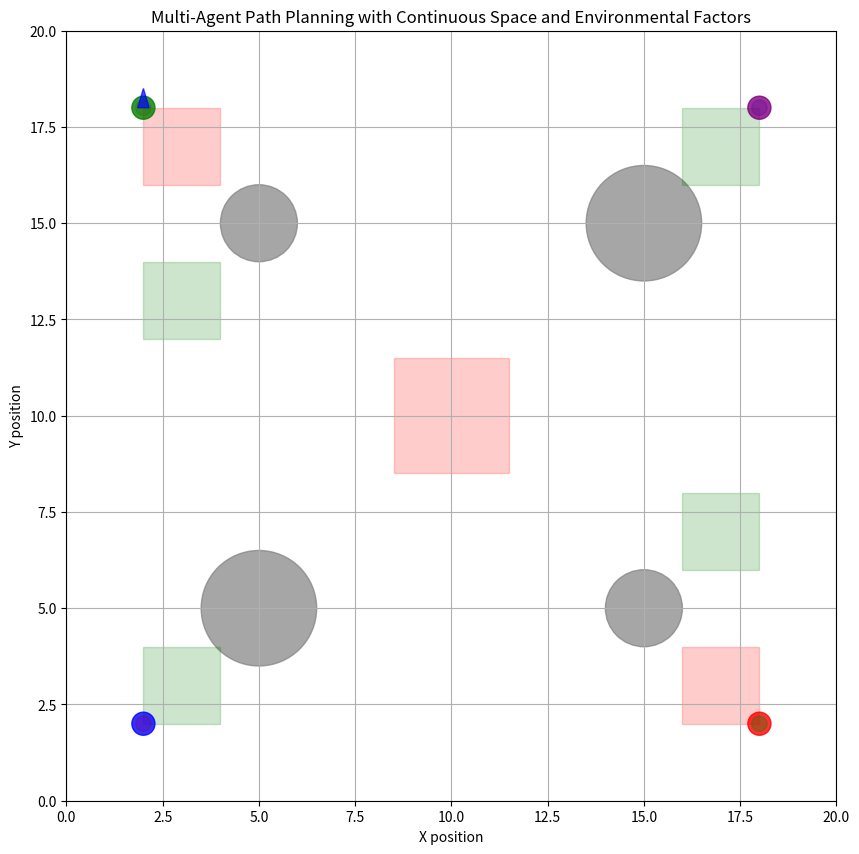

Write Python code to recreate this figure.
import numpy as np
import matplotlib.pyplot as plt
import matplotlib.patches as patches
from matplotlib.animation import FuncAnimation
import random
from scipy.spatial.distance import euclidean
import matplotlib.animation as animation

"""
Multi-Agent Path Planning with Environmental Factors

This script implements a multi-agent path planning system in continuous space with environmental
factors like wind and turbulence. The simulation includes obstacles, restricted areas that agents
should avoid, and required areas that agents must visit.

Algorithms used:
1. Steering Behaviors: The agents use Craig Reynolds' steering behaviors (seek, avoid) to navigate
   through the environment. This is a reactive approach where agents calculate forces based on their
   surroundings and update their velocities accordingly.
2. Potential Field Method: The avoidance behaviors implement a form of artificial potential fields
   where obstacles and restricted areas generate repulsive forces, while goals and required areas
   generate attractive forces.
3. Force Accumulation: Multiple steering forces are calculated separately and then combined with
   different weights to determine the final movement direction.

Color coding in visualization:
- Blue agent: Agent 0 (starts at bottom-left)
- Red agent: Agent 1 (starts at bottom-right)
- Green agent: Agent 2 (starts at top-left)
- Purple agent: Agent 3 (starts at top-right)
- Gray circles: Obstacles that agents must avoid
- Red rectangles: Restricted areas (no-go zones)
- Green rectangles: Required areas (must-visit zones)
  - Light green: Required areas that have been visited
  - Dark green: Required areas that have not been visited yet
- Blue arrow: Current wind direction and strength
"""

class Agent:
    """
    Agent class for path planning in continuous space.

    Each agent has a start position, goal position, and navigates through the environment
    while avoiding obstacles, other agents, and restricted areas. Agents are also affected
    by environmental factors like wind.
    """
    def __init__(self, id, start_pos, goal_pos, color, size=0.3):
        self.id = id
        self.position = np.array(start_pos, dtype=float)
        self.goal = np.array(goal_pos, dtype=float)
        self.velocity = np.zeros(2)
        self.color = color
        self.size = size
        self.path = []
        self.max_speed = 2.0
        self.max_force = 0.5
        self.arrival_threshold = 0.5
        self.visited_required_areas = set()  # Track visited required areas

    def update(self, agents, obstacles, restricted_areas, required_areas, weather, dt):
        """Update agent position based on various forces and environmental factors."""
        # Calculate steering forces
        goal_force = self.seek(self.goal)
        avoid_agent_force = self.avoid_agents(agents)
        avoid_obstacle_force = self.avoid_obstacles(obstacles)
        avoid_restricted_force = self.avoid_restricted_areas(restricted_areas)
        seek_required_force = self.seek_required_areas(required_areas)

        # Apply weather effect
        weather_effect = np.array([weather['wind_x'], weather['wind_y']]) * 0.3

        # Combine all forces
        total_force = (goal_force * 1.5 + 
                       avoid_agent_force * 1.2 + 
                       avoid_obstacle_force * 1.5 + 
                       avoid_restricted_force * 1.5 + 
                       seek_required_force * 1.0 + 
                       weather_effect)

        # Limit force
        total_force = self.limit_force(total_force)

        # Update velocity and position
        self.velocity += total_force * dt
        self.velocity = self.limit_velocity(self.velocity)
        self.position += self.velocity * dt

        # Record path (for visualization)
        self.path.append(self.position.copy())
        if len(self.path) > 100:  # Limit path length
            self.path.pop(0)

        # Check if agent is in any required area and mark as visited
        for i, area in enumerate(required_areas):
            if (area['x'] - area['width']/2 <= self.position[0] <= area['x'] + area['width']/2 and
                area['y'] - area['height']/2 <= self.position[1] <= area['y'] + area['height']/2):
                self.visited_required_areas.add(i)

    def seek(self, target):
        """Generate force to move toward target."""
        desired_velocity = (target - self.position)
        distance = np.linalg.norm(desired_velocity)

        if distance < self.arrival_threshold:
            return np.zeros(2)

        desired_velocity = desired_velocity / distance * self.max_speed

        # Slow down when approaching the goal
        if distance < 5.0:
            desired_velocity = desired_velocity * (distance / 5.0)

        steer = desired_velocity - self.velocity
        return self.limit_force(steer)

    def avoid_agents(self, agents):
        """Generate force to avoid other agents."""
        avoidance_force = np.zeros(2)
        avoidance_distance = self.size * 3

        for agent in agents:
            if agent.id == self.id:
                continue

            to_other = self.position - agent.position
            distance = np.linalg.norm(to_other)

            if distance < avoidance_distance and distance > 0:
                strength = min(1.0, (avoidance_distance - distance) / avoidance_distance)
                avoidance_force += (to_other / distance) * strength * self.max_force * 2

        return avoidance_force

    def avoid_obstacles(self, obstacles):
        """Generate force to avoid obstacles."""
        avoidance_force = np.zeros(2)
        avoidance_distance = self.size * 4

        for obstacle in obstacles:
            to_obstacle = obstacle['position'] - self.position
            distance = np.linalg.norm(to_obstacle)

            if distance < (obstacle['radius'] + avoidance_distance):
                if distance <= obstacle['radius']:
                    # Emergency avoidance if inside obstacle
                    if distance == 0:
                        # Random direction if exactly at center (unlikely)
                        escape_dir = np.random.uniform(-1, 1, 2)
                        escape_dir = escape_dir / np.linalg.norm(escape_dir)
                    else:
                        escape_dir = -to_obstacle / distance
                    avoidance_force += escape_dir * self.max_force * 3
                else:
                    # Normal avoidance
                    strength = 1.0 - (distance - obstacle['radius']) / avoidance_distance
                    avoidance_force += (-to_obstacle / distance) * strength * self.max_force * 2

        return avoidance_force

    def avoid_restricted_areas(self, restricted_areas):
        """Generate force to avoid restricted areas."""
        avoidance_force = np.zeros(2)
        avoidance_distance = self.size * 5

        for area in restricted_areas:
            # Check if agent is inside the restricted area
            if (area['x'] - area['width']/2 <= self.position[0] <= area['x'] + area['width']/2 and
                area['y'] - area['height']/2 <= self.position[1] <= area['y'] + area['height']/2):

                # Find closest edge
                left_dist = self.position[0] - (area['x'] - area['width']/2)
                right_dist = (area['x'] + area['width']/2) - self.position[0]
                bottom_dist = self.position[1] - (area['y'] - area['height']/2)
                top_dist = (area['y'] + area['height']/2) - self.position[1]

                min_dist = min(left_dist, right_dist, bottom_dist, top_dist)

                if min_dist == left_dist:
                    escape_dir = np.array([-1, 0])
                elif min_dist == right_dist:
                    escape_dir = np.array([1, 0])
                elif min_dist == bottom_dist:
                    escape_dir = np.array([0, -1])
                else:
                    escape_dir = np.array([0, 1])

                avoidance_force += escape_dir * self.max_force * 3

            # Also avoid getting too close to restricted areas
            else:
                # Calculate distance to area boundaries
                closest_x = max(area['x'] - area['width']/2, min(self.position[0], area['x'] + area['width']/2))
                closest_y = max(area['y'] - area['height']/2, min(self.position[1], area['y'] + area['height']/2))

                to_area = np.array([closest_x, closest_y]) - self.position
                distance = np.linalg.norm(to_area)

                if distance < avoidance_distance:
                    strength = 1.0 - distance / avoidance_distance
                    avoidance_force += (-to_area / distance) * strength * self.max_force

        return avoidance_force

    def seek_required_areas(self, required_areas):
        """Generate force to seek required areas that haven't been visited yet."""
        seek_force = np.zeros(2)

        # Only seek required areas that haven't been visited yet
        for i, area in enumerate(required_areas):
            if i in self.visited_required_areas:
                continue

            # Calculate center of the area
            center = np.array([area['x'], area['y']])
            to_area = center - self.position
            distance = np.linalg.norm(to_area)

            # Only apply seeking force if we're not too close to the goal
            if distance > 0 and np.linalg.norm(self.goal - self.position) > 5.0:
                # Strength decreases as we get closer to the goal
                goal_distance = np.linalg.norm(self.goal - self.position)
                goal_factor = min(1.0, goal_distance / 10.0)

                # Normalize and scale
                seek_force += (to_area / distance) * self.max_force * 0.8 * goal_factor

        return seek_force

    def limit_velocity(self, velocity):
        """Limit velocity to maximum speed."""
        speed = np.linalg.norm(velocity)
        if speed > self.max_speed:
            return velocity / speed * self.max_speed
        return velocity

    def limit_force(self, force):
        """Limit force to maximum force."""
        force_norm = np.linalg.norm(force)
        if force_norm > self.max_force:
            return force / force_norm * self.max_force
        return force

    def reached_goal(self):
        """Check if agent has reached its goal."""
        return np.linalg.norm(self.position - self.goal) < self.arrival_threshold

    def all_required_areas_visited(self, required_areas):
        """Check if agent has visited all required areas."""
        return len(self.visited_required_areas) == len(required_areas)

class Environment:
    """
    Environment class for multi-agent path planning.

    Contains agents, obstacles, restricted areas, required areas, and weather conditions.
    """
    def __init__(self, width, height):
        self.width = width
        self.height = height
        self.agents = []
        self.obstacles = []
        self.restricted_areas = []
        self.required_areas = []
        self.weather = {'wind_x': 0, 'wind_y': 0, 'turbulence': 0}
        self.time = 0

    def add_agent(self, agent):
        """Add an agent to the environment."""
        self.agents.append(agent)

    def add_obstacle(self, position, radius):
        """Add a circular obstacle to the environment."""
        self.obstacles.append({'position': np.array(position), 'radius': radius})

    def add_restricted_area(self, x, y, width, height):
        """Add a rectangular restricted area (no-go zone) to the environment."""
        self.restricted_areas.append({'x': x, 'y': y, 'width': width, 'height': height})

    def add_required_area(self, x, y, width, height):
        """Add a rectangular required area (must-visit zone) to the environment."""
        self.required_areas.append({'x': x, 'y': y, 'width': width, 'height': height})

    def update_weather(self):
        """Update weather conditions in the environment."""
        # Change weather gradually and randomly
        self.time += 1

        # Change wind every 20 updates
        if self.time % 20 == 0:
            # Wind changes gradually
            self.weather['wind_x'] = 0.7 * self.weather['wind_x'] + 0.3 * np.random.uniform(-1.5, 1.5)
            self.weather['wind_y'] = 0.7 * self.weather['wind_y'] + 0.3 * np.random.uniform(-1.5, 1.5)

            # Add some turbulence (random fluctuations)
            self.weather['turbulence'] = np.random.uniform(0, 0.5)

        # Add random turbulence to wind
        if np.random.random() < 0.1:  # 10% chance of turbulence
            turbulence_x = np.random.normal(0, self.weather['turbulence'])
            turbulence_y = np.random.normal(0, self.weather['turbulence'])
            self.weather['wind_x'] += turbulence_x
            self.weather['wind_y'] += turbulence_y

            # Limit wind strength
            wind_strength = np.sqrt(self.weather['wind_x']**2 + self.weather['wind_y']**2)
            if wind_strength > 2.0:
                self.weather['wind_x'] = self.weather['wind_x'] / wind_strength * 2.0
                self.weather['wind_y'] = self.weather['wind_y'] / wind_strength * 2.0

    def update(self, dt):
        """Update the environment and all agents."""
        self.update_weather()

        for agent in self.agents:
            agent.update(self.agents, self.obstacles, self.restricted_areas, 
                         self.required_areas, self.weather, dt)

    def all_agents_reached_goals(self):
        """Check if all agents have reached their goals."""
        return all(agent.reached_goal() for agent in self.agents)

    def all_required_areas_visited(self):
        """Check if all required areas have been visited by at least one agent."""
        visited = set()
        for agent in self.agents:
            visited.update(agent.visited_required_areas)
        return len(visited) == len(self.required_areas)

def visualize(env, frames=500, save_video=False, video_filename='multi_agent_path_planning.mp4'):
    """
    Visualize the multi-agent path planning simulation.

    Args:
        env: The environment containing agents, obstacles, etc.
        frames: Number of frames to simulate
        save_video: Whether to save the animation as a video file
        video_filename: Filename to save the video to (if save_video is True)

    Returns:
        The animation object
    """
    fig, ax = plt.subplots(figsize=(12, 10))
    ax.set_xlim(0, env.width)
    ax.set_ylim(0, env.height)
    ax.set_aspect('equal')
    ax.grid(True)

    # Draw obstacles
    for obstacle in env.obstacles:
        circle = plt.Circle(obstacle['position'], obstacle['radius'], color='gray', alpha=0.7)
        ax.add_patch(circle)

    # Draw restricted areas
    for area in env.restricted_areas:
        rect = patches.Rectangle(
            (area['x'] - area['width']/2, area['y'] - area['height']/2),
            area['width'], area['height'],
            linewidth=1, edgecolor='r', facecolor='red', alpha=0.2
        )
        ax.add_patch(rect)

    # Draw required areas
    required_area_patches = []
    for area in env.required_areas:
        rect = patches.Rectangle(
            (area['x'] - area['width']/2, area['y'] - area['height']/2),
            area['width'], area['height'],
            linewidth=1, edgecolor='g', facecolor='green', alpha=0.2
        )
        required_area_patches.append(ax.add_patch(rect))

    # Initialize agent artists
    agent_artists = []
    path_artists = []
    goal_artists = []
    for agent in env.agents:
        # Agent circle
        agent_circle = plt.Circle(agent.position, agent.size, color=agent.color, alpha=0.8)
        agent_artists.append(ax.add_patch(agent_circle))

        # Goal marker
        goal_marker = plt.Circle(agent.goal, 0.2, color=agent.color, alpha=0.3)
        goal_artists.append(ax.add_patch(goal_marker))

        # Path line
        path_line, = ax.plot([], [], color=agent.color, alpha=0.5, linewidth=1)
        path_artists.append(path_line)

    # Weather text and arrow
    weather_text = ax.text(env.width * 0.02, env.height * 0.97, '', fontsize=10)
    wind_arrow = ax.arrow(env.width * 0.1, env.height * 0.9, 0, 0, 
                          head_width=0.3, head_length=0.5, fc='blue', ec='blue', alpha=0.7)

    # Status text
    status_text = ax.text(env.width * 0.02, env.height * 0.93, '', fontsize=10)

    def init():
        """Initialize animation."""
        return agent_artists + path_artists + goal_artists + [weather_text, wind_arrow, status_text] + required_area_patches

    def animate(i):
        """Update animation frame."""
        env.update(0.1)  # Update with small time step

        # Update agent positions and paths
        for j, agent in enumerate(env.agents):
            agent_artists[j].center = agent.position
            if len(agent.path) > 1:
                path_artists[j].set_data([p[0] for p in agent.path], [p[1] for p in agent.path])

        # Update required area colors based on visitation
        for j, area in enumerate(env.required_areas):
            visited = False
            for agent in env.agents:
                if j in agent.visited_required_areas:
                    visited = True
                    break

            if visited:
                required_area_patches[j].set_facecolor('lightgreen')
                required_area_patches[j].set_alpha(0.4)
            else:
                required_area_patches[j].set_facecolor('green')
                required_area_patches[j].set_alpha(0.2)

        # Update weather display
        wind_speed = np.linalg.norm([env.weather['wind_x'], env.weather['wind_y']])
        wind_dir = np.arctan2(env.weather['wind_y'], env.weather['wind_x']) * 180 / np.pi
        weather_text.set_text(f'Wind: {wind_speed:.1f} m/s, Direction: {wind_dir:.0f}°, Turbulence: {env.weather["turbulence"]:.1f}')

        # Update wind arrow
        wind_arrow.set_data(x=env.width * 0.1, y=env.height * 0.9, 
                           dx=env.weather['wind_x'] * 0.5, dy=env.weather['wind_y'] * 0.5)

        # Update status text
        goals_reached = sum(1 for agent in env.agents if agent.reached_goal())
        areas_visited = len(set().union(*[agent.visited_required_areas for agent in env.agents]))
        status_text.set_text(f'Goals reached: {goals_reached}/{len(env.agents)}, Required areas visited: {areas_visited}/{len(env.required_areas)}')

        return agent_artists + path_artists + goal_artists + [weather_text, wind_arrow, status_text] + required_area_patches

    anim = FuncAnimation(fig, animate, frames=frames, init_func=init,
                         blit=True, interval=50)
    plt.title('Multi-Agent Path Planning with Continuous Space and Environmental Factors')
    plt.xlabel('X position')
    plt.ylabel('Y position')

    # Save the animation as a video file if requested
    if save_video:
        print(f"Saving animation to {video_filename}...")
        try:
            # Try to use FFMpegWriter if available
            writer = animation.FFMpegWriter(fps=20, metadata=dict(artist='Me'), bitrate=1800)
            anim.save(video_filename, writer=writer)
            print(f"Video saved to {video_filename}")
        except Exception as e:
            # Fallback to other writers if FFMpeg is not available
            print(f"Error using FFMpegWriter: {e}")
            try:
                # Try using PillowWriter as a fallback
                writer = animation.PillowWriter(fps=15)
                anim.save(video_filename.replace('.mp4', '.gif'), writer=writer)
                print(f"Video saved as GIF to {video_filename.replace('.mp4', '.gif')}")
            except Exception as e2:
                print(f"Error saving video: {e2}")
                print("Available writers:", animation.writers.list())

    plt.show()
    return anim

def main(save_video=False, video_filename='multi_agent_path_planning.mp4'):
    """
    Main function to set up and run the simulation.

    Args:
        save_video: Whether to save the animation as a video file
        video_filename: Filename to save the video to (if save_video is True)

    Returns:
        The environment and animation objects
    """
    # Create environment
    env = Environment(width=20, height=20)

    # Add obstacles
    env.add_obstacle(position=(5, 5), radius=1.5)
    env.add_obstacle(position=(15, 5), radius=1.0)
    env.add_obstacle(position=(5, 15), radius=1.0)
    env.add_obstacle(position=(15, 15), radius=1.5)

    # Add restricted areas (no-go zones)
    env.add_restricted_area(x=10, y=10, width=3, height=3)
    env.add_restricted_area(x=3, y=17, width=2, height=2)
    env.add_restricted_area(x=17, y=3, width=2, height=2)

    # Add required areas (must visit zones)
    env.add_required_area(x=3, y=3, width=2, height=2)
    env.add_required_area(x=17, y=17, width=2, height=2)
    env.add_required_area(x=3, y=13, width=2, height=2)
    env.add_required_area(x=17, y=7, width=2, height=2)

    # Add agents with different start and goal positions
    env.add_agent(Agent(0, start_pos=(2, 2), goal_pos=(18, 18), color='blue'))
    env.add_agent(Agent(1, start_pos=(18, 2), goal_pos=(2, 18), color='red'))
    env.add_agent(Agent(2, start_pos=(2, 18), goal_pos=(18, 2), color='green'))
    env.add_agent(Agent(3, start_pos=(18, 18), goal_pos=(2, 2), color='purple'))

    # Visualize the simulation
    anim = visualize(env, frames=500, save_video=save_video, video_filename=video_filename)

    return env, anim

if __name__ == "__main__":
    import argparse

    # Parse command line arguments
    parser = argparse.ArgumentParser(description='Multi-Agent Path Planning Simulation')
    parser.add_argument('--save-video', action='store_true', help='Save the animation as a video file')
    parser.add_argument('--video-filename', type=str, default='multi_agent_path_planning.mp4',
                        help='Filename to save the video to (if --save-video is specified)')
    args = parser.parse_args()

    # Run the simulation
    main(save_video=args.save_video, video_filename=args.video_filename)
